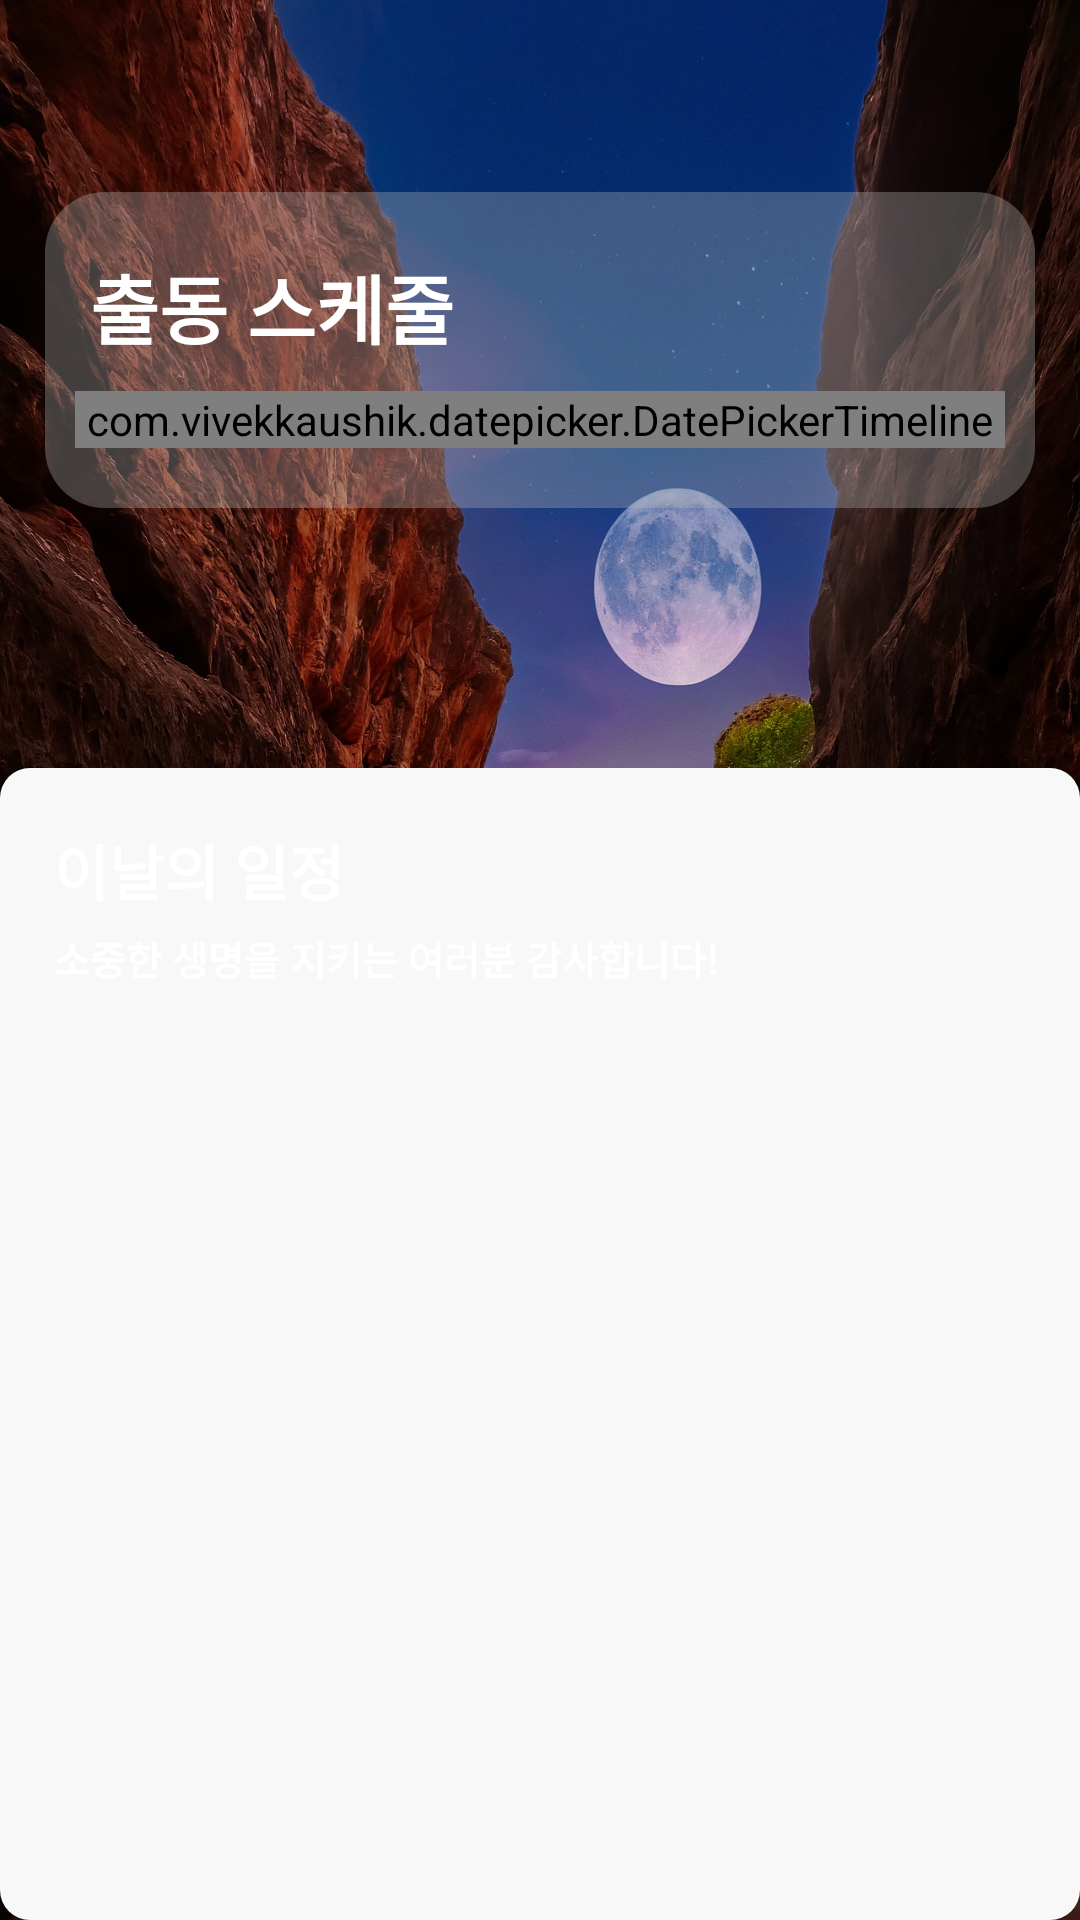

Layout XML and referenced resources for this Android screen:
<!-- AndroidManifest.xml: application theme Theme.IMS_Rescuer -->
<!-- res/layout/fragment_schedule.xml -->
<?xml version="1.0" encoding="utf-8"?>
<layout
    xmlns:android="http://schemas.android.com/apk/res/android"
    xmlns:app="http://schemas.android.com/apk/res-auto"
    xmlns:tools="http://schemas.android.com/tools">
    
    <data>
        <variable
            name="scheduleViewModel"
            type="com.ncs.ims_rescuer.ui.schedule.ScheduleViewModel" />
    </data>

    <androidx.constraintlayout.widget.ConstraintLayout
        android:layout_width="match_parent"
        android:layout_height="match_parent"
        android:background="@drawable/schedule_back"
        android:clickable="true"
        tools:context=".ui.schedule.ScheduleFragment">

        <androidx.constraintlayout.widget.Guideline
            android:id="@+id/schedule_guideline1"
            android:layout_width="wrap_content"
            android:layout_height="wrap_content"
            android:orientation="horizontal"
            app:layout_constraintGuide_percent="0.1"/>

        <androidx.constraintlayout.widget.Guideline
            android:id="@+id/schedule_guideline2"
            android:layout_width="wrap_content"
            android:layout_height="wrap_content"
            android:orientation="horizontal"
            app:layout_constraintGuide_percent="0.4"/>


        <LinearLayout
            android:layout_width="match_parent"
            android:layout_height="wrap_content"
            app:layout_constraintTop_toTopOf="@id/schedule_guideline1"
            android:background="@drawable/calendar_border"
            android:layout_marginHorizontal="15dp"
            android:paddingVertical="15dp"
            android:orientation="vertical">

            <TextView
                android:layout_width="match_parent"
                android:layout_height="wrap_content"
                android:text="출동 스케줄"
                android:textSize="25dp"
                android:layout_marginHorizontal="15dp"
                android:layout_marginVertical="5dp"
                android:textColor="@color/white"
                android:textStyle="bold"/>

            <com.vivekkaushik.datepicker.DatePickerTimeline
                android:id="@+id/userDateTimeline"
                android:layout_width="match_parent"
                android:layout_height="wrap_content"
                android:layout_marginVertical="5dp"
                android:layout_marginHorizontal="10dp"
                app:dateTextColor="@color/white"
                app:dayTextColor="@color/white"
                app:monthTextColor="@color/white"/>

        </LinearLayout>

        <androidx.constraintlayout.widget.ConstraintLayout
            android:layout_width="match_parent"
            android:layout_height="0dp"
            android:background="@drawable/card_border"
            app:layout_constraintTop_toTopOf="@id/schedule_guideline2"
            app:layout_constraintBottom_toBottomOf="parent">

            <androidx.constraintlayout.widget.Guideline
                android:id="@+id/schedule_guideline3"
                android:layout_width="wrap_content"
                android:layout_height="wrap_content"
                android:orientation="vertical"
                app:layout_constraintGuide_percent="0.05"/>

            <androidx.constraintlayout.widget.Guideline
                android:id="@+id/schedule_guideline4"
                android:layout_width="wrap_content"
                android:layout_height="wrap_content"
                android:orientation="horizontal"
                app:layout_constraintGuide_percent="0.05"/>

            <androidx.constraintlayout.widget.Guideline
                android:id="@+id/schedule_guideline5"
                android:layout_width="wrap_content"
                android:layout_height="wrap_content"
                android:orientation="vertical"
                app:layout_constraintGuide_percent="0.95"/>

            <TextView
                android:id="@+id/todayScheduleTxt"
                android:layout_width="wrap_content"
                android:layout_height="wrap_content"
                android:text="이날의 일정"
                android:textColor="@color/white"
                android:textStyle="bold"
                android:textSize="20dp"
                app:layout_constraintTop_toBottomOf="@id/schedule_guideline4"
                app:layout_constraintStart_toStartOf="@id/schedule_guideline3"/>

            <TextView
                android:id="@+id/todayScheduleTxt2"
                android:layout_width="wrap_content"
                android:layout_height="wrap_content"
                android:text="소중한 생명을 지키는 여러분 감사합니다!"
                android:textColor="@color/white"
                android:textStyle="bold"
                android:textSize="13dp"
                android:layout_marginTop="5dp"
                app:layout_constraintTop_toBottomOf="@id/todayScheduleTxt"
                app:layout_constraintStart_toStartOf="@id/schedule_guideline3"/>

            <androidx.recyclerview.widget.RecyclerView
                android:id="@+id/scheduleList"
                android:layout_width="0dp"
                android:layout_height="0dp"
                android:layout_marginTop="20dp"
                app:layout_constraintTop_toBottomOf="@id/todayScheduleTxt2"
                app:layout_constraintStart_toStartOf="@id/schedule_guideline3"
                app:layout_constraintEnd_toEndOf="@id/schedule_guideline5"
                app:layout_constraintBottom_toTopOf="@id/tempView"/>

            <TextView
                android:id="@+id/tempView"
                android:layout_width="match_parent"
                android:layout_height="wrap_content"
                android:paddingTop="?attr/actionBarSize"
                app:layout_constraintBottom_toBottomOf="parent"/>

        </androidx.constraintlayout.widget.ConstraintLayout>



    </androidx.constraintlayout.widget.ConstraintLayout>

</layout>
<!-- resources referenced by this layout -->
<resources>
  <color name="white">#FFFFFFFF</color>
  <!-- drawable calendar_border (drawable) -->
  <?xml version="1.0" encoding="utf-8"?>
  <layer-list xmlns:android="http://schemas.android.com/apk/res/android">
      <item>
          <shape android:shape="rectangle" >
              <solid android:color="#56B6B6B6"/>
              <corners
                  android:radius="20dp"/>
          </shape>
      </item>
  </layer-list>
  <!-- drawable card_border (drawable) -->
  <?xml version="1.0" encoding="utf-8"?>
  <layer-list xmlns:android="http://schemas.android.com/apk/res/android">
      <item>
          <shape android:shape="rectangle" >
              <solid android:color="@color/schedule_background"/>
              <corners
                  android:radius="10dp"/>
          </shape>
      </item>
  </layer-list>
  <!-- drawable schedule_back: jpg bitmap (drawable, 579959 bytes) -->
  <style name="Theme.IMS_Rescuer" parent="Theme.MaterialComponents.DayNight.NoActionBar">
          
          <item name="colorPrimary">@color/purple_500</item>
          <item name="colorPrimaryVariant">@color/purple_700</item>
          <item name="colorOnPrimary">@color/white</item>
          
          <item name="colorSecondary">@color/teal_200</item>
          <item name="colorSecondaryVariant">@color/teal_700</item>
          <item name="colorOnSecondary">@color/black</item>
          
          <item name="android:statusBarColor" tools:targetApi="l">?attr/colorPrimaryVariant</item>
          
      </style>
  <color name="schedule_background">#f8f8f8</color>
  <color name="purple_500">#FF6200EE</color>
  <color name="purple_700">#FF3700B3</color>
  <color name="teal_200">#FF03DAC5</color>
  <color name="teal_700">#FF018786</color>
  <color name="black">#FF000000</color>
</resources>
